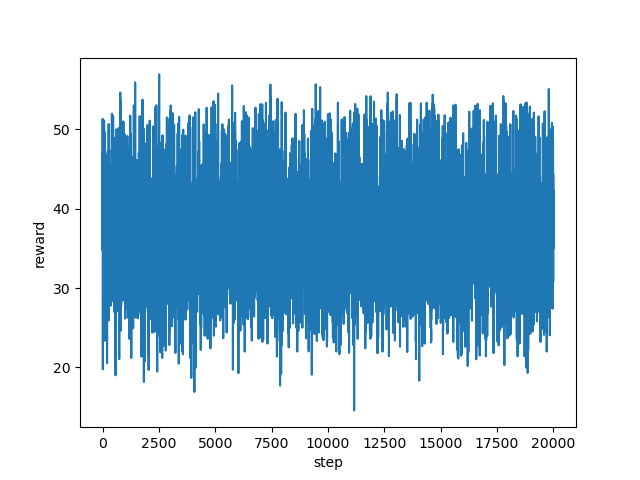

Source data for this figure (header and first rows):
step, reward
0, 36.92
1, 34.75
2, 41.66
3, 49.47
4, 51.32
5, 46.34
6, 44.18
7, 37.36
8, 36.31
9, 39.84
10, 47.11
11, 37.68
12, 39.76
13, 19.76
14, 24.74
15, 29.41
16, 25.64
17, 32.67
18, 38.78
19, 38.5
20, 42.92
21, 42.38
22, 37.47
23, 39.2
24, 42.57
25, 35.56
26, 39.75
27, 41.5
28, 42.32
29, 42.43
30, 39.8
31, 41.53
32, 34.68
33, 40.63
34, 35.95
35, 32.2
36, 44.23
37, 34.97
38, 33.12
39, 33.03
40, 29.2
41, 35.48
42, 30.27
43, 36.23
44, 28.42
45, 35.39
46, 33.71
47, 30.92
48, 32.49
49, 32.73
50, 39.45
51, 34.83
52, 34.87
53, 34.12
54, 36.51
55, 35.0
56, 34.33
57, 36.19
58, 40.84
59, 43.95
... 19,940 more rows
